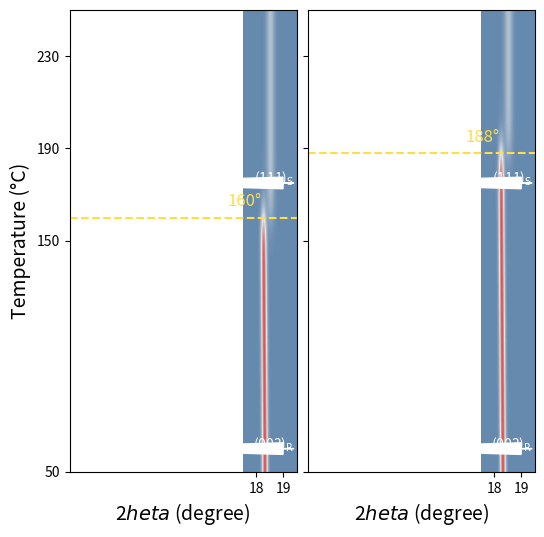

This chart was generated by the following Python code:
import matplotlib.pyplot as plt
import numpy as np
from matplotlib.colors import LinearSegmentedColormap

# --- Data Simulation ---
# Y: Temperature (50 to 250)
temp = np.linspace(50, 250, 200)
# X: 2 Theta (17.5 to 19.5)
two_theta = np.linspace(17.5, 19.5, 200)
TT, T = np.meshgrid(two_theta, temp)

def peak_evolution(tt, t, transition_temp, start_pos, end_pos):
    # Peak is at start_pos for t < transition
    # Disappears or moves? Image shows peak ending.
    # Actually, one peak disappears and another appears at higher angle?
    # No, looks like a shift + fading.
    # Or simply:
    # Low T: Strong peak at ~18.3
    # High T: Weak/No peak
    # Transition is sharp
    
    # 1. Main Peak (003)R
    # Position shifts slightly left with T?
    pos = start_pos - 0.0005 * (t - 50)
    width = 0.1
    # Intensity kills at transition
    intensity = 1.0 / (1 + np.exp((t - transition_temp)/5))
    
    peak1 = intensity * np.exp(-((tt - pos)/width)**2)
    
    # 2. New Peak (111)S?
    # Appears at higher angle?
    # Image: (111)S points to the fading tip? Or is it the new phase?
    # Usually Spinel forms from Layered.
    # Let's simulate a slight new feature appearing
    pos2 = end_pos
    intensity2 = 1.0 / (1 + np.exp(-(t - transition_temp)/5))
    peak2 = 0.3 * intensity2 * np.exp(-((tt - pos2)/0.15)**2) # Broader, weaker
    
    return peak1 + peak2

# SC92 (Left) - Transition ~160
Z_sc92 = peak_evolution(TT, T, 160, 18.3, 18.5)

# IBP-SC92 (Right) - Transition ~188
Z_ibp = peak_evolution(TT, T, 188, 18.3, 18.5)

# --- Plotting ---
fig, (ax1, ax2) = plt.subplots(1, 2, figsize=(6, 6), dpi=150, sharey=True)
plt.subplots_adjust(wspace=0.05)

# Colormap: Blue to Red (White/Red for intensity)
# Custom: Blue background, White/Red peak
# Actually image has blue background, red peak.
colors = [(0.2, 0.4, 0.6), (0.9, 0.9, 0.9), (0.8, 0.1, 0.1)] # DarkBlue -> White -> Red
cmap = LinearSegmentedColormap.from_list('custom', colors, N=100)


# SC92
ax1.imshow(Z_sc92, aspect='auto', extent=[17.5, 19.5, 50, 250], cmap=cmap, vmin=-0.2, vmax=1.2, origin='lower')
ax1.text(0.05, 0.95, 'SC92', transform=ax1.transAxes, color='white', fontsize=12)
ax1.axhline(160, color='#FFDD44', linestyle='--')
ax1.text(18.2, 165, '160°', color='#FFDD44', ha='right', fontsize=12)

# IBP-SC92
ax2.imshow(Z_ibp, aspect='auto', extent=[17.5, 19.5, 50, 250], cmap=cmap, vmin=-0.2, vmax=1.2, origin='lower')
ax2.text(0.05, 0.95, 'IBP-SC92', transform=ax2.transAxes, color='white', fontsize=12)
ax2.axhline(188, color='#FFDD44', linestyle='--')
ax2.text(18.2, 193, '188°', color='#FFDD44', ha='right', fontsize=12)

# Labels
ax1.set_ylabel('Temperature (°C)', fontsize=14)
for ax in [ax1, ax2]:
    ax.set_xticks([18, 19])
    ax.set_xlabel(r'2$	heta$ (degree)', fontsize=14)
    # Peak labels
    ax.text(19.4, 60, '(003)$_{\mathrm{R}}$', color='white', ha='right')
    ax.arrow(19.4, 60, -0.4, 0, color='white', head_width=5)
    
    ax.text(19.4, 175, '(111)$_{\mathrm{S}}$', color='white', ha='right')
    ax.arrow(19.4, 175, -0.4, 0, color='white', head_width=5)

ax1.set_yticks([50, 150, 190, 230])

plt.show()
